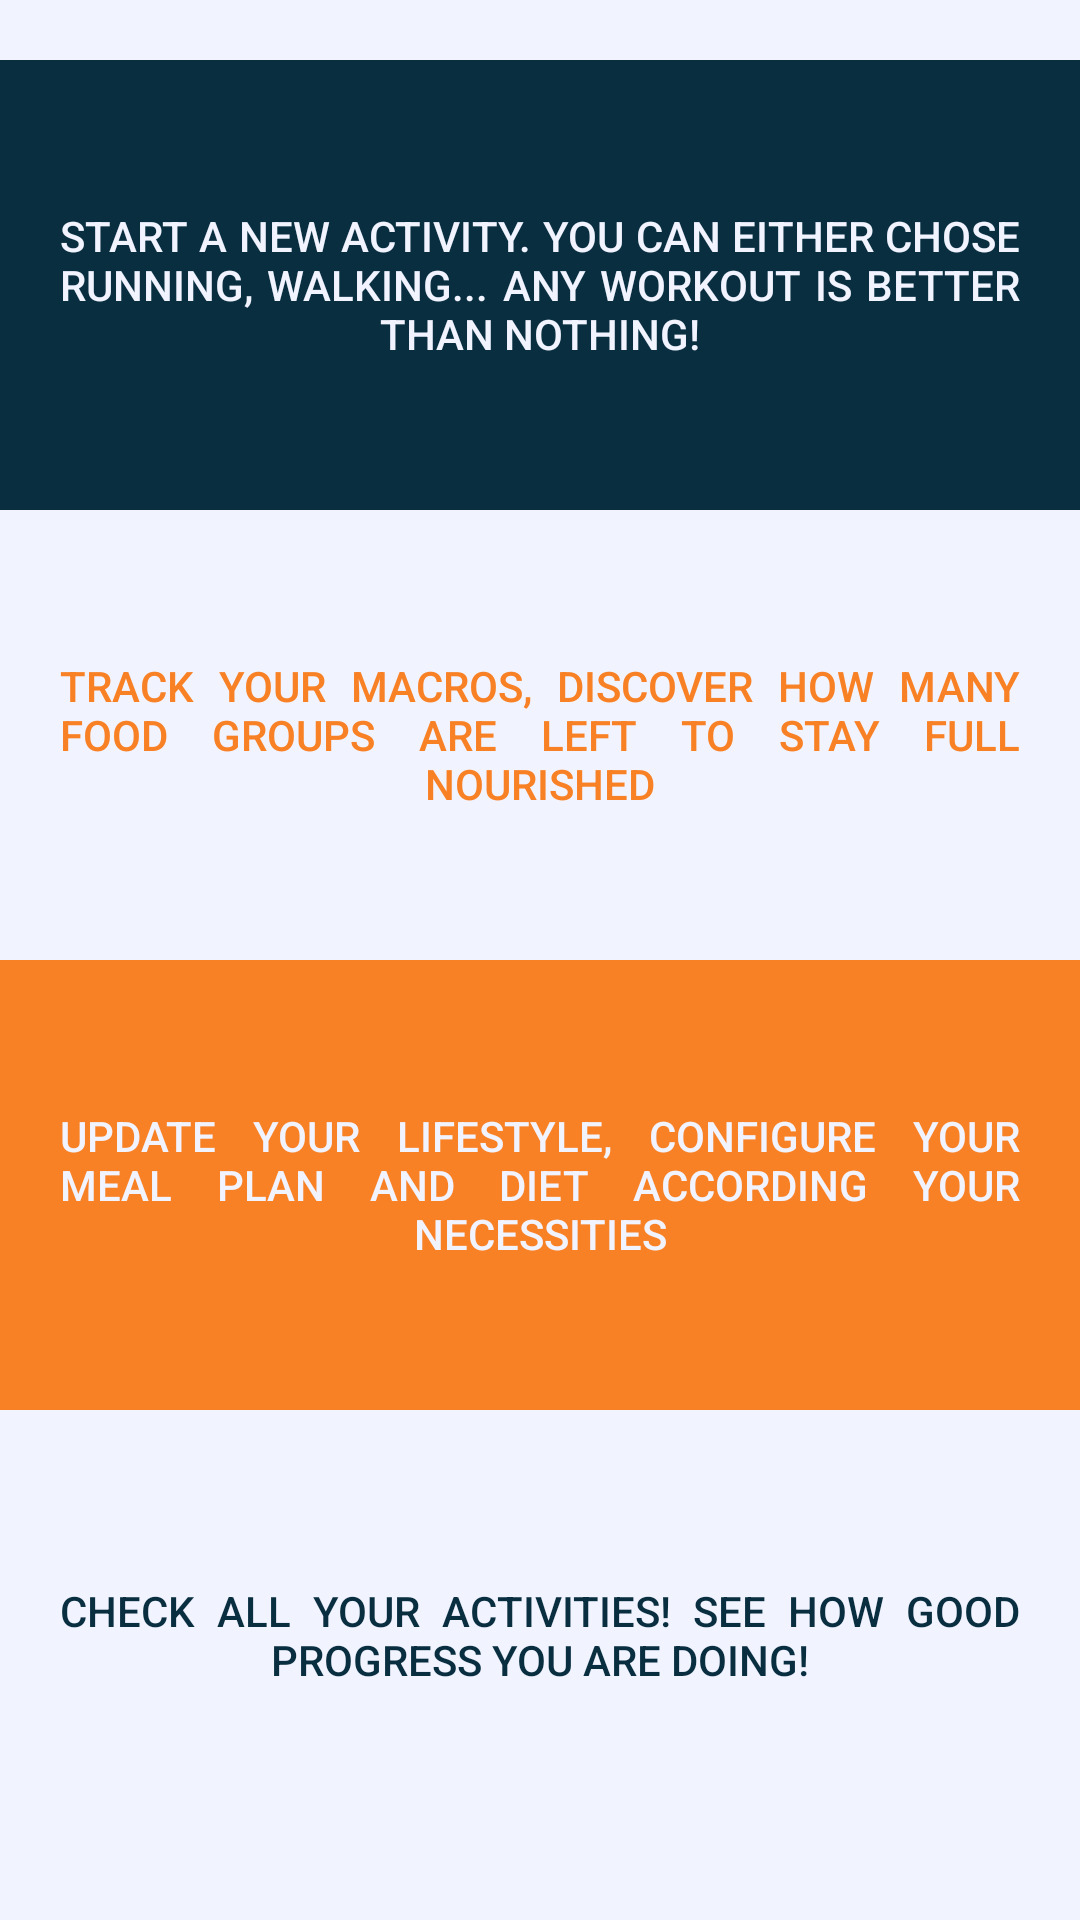

The Android layout XML behind this screen, and the referenced resources:
<!-- AndroidManifest.xml: application theme VivaVida -->
<!-- res/layout/activity_main.xml -->
<?xml version="1.0" encoding="utf-8"?>
<ScrollView xmlns:android="http://schemas.android.com/apk/res/android"
    xmlns:app="http://schemas.android.com/apk/res-auto"
    xmlns:tools="http://schemas.android.com/tools"
    android:layout_width="fill_parent"
    android:layout_height="fill_parent"
    android:background="@color/mywhite"
    tools:context=".MainActivity">

    <LinearLayout
        android:layout_width="match_parent"
        android:layout_height="wrap_content"
        android:layout_gravity="center_vertical"
        android:orientation="vertical">

        <LinearLayout
            android:id="@+id/SportButton"
            android:layout_width="match_parent"
            android:layout_height="150dp"
            android:background="@color/mydarkblue"
            android:orientation="horizontal">

            <ImageView
                android:id="@+id/SportImage"
                android:layout_width="wrap_content"
                android:layout_height="match_parent"
                android:adjustViewBounds="true"
                android:contentDescription="@string/map_button"
                android:scaleType="fitXY"
                app:srcCompat="@drawable/ic_baseline_map_24"
                app:tint="@color/mywhite" />

            <Button
                android:id="@+id/button1"
                style="@style/Widget.AppCompat.Button.Borderless.Colored"
                android:layout_width="wrap_content"
                android:layout_height="match_parent"
                android:layout_marginHorizontal="20dp"
                android:background="@android:color/transparent"
                android:justificationMode="inter_word"
                android:text="@string/content_button1"
                android:textColor="@color/mywhite" />
        </LinearLayout>

        <LinearLayout
            android:id="@+id/MacrosButton"
            android:layout_width="match_parent"
            android:layout_height="150dp"
            android:background="@color/mywhite"
            android:orientation="horizontal">

            <ImageView
                android:id="@+id/MacrosImage"
                android:layout_width="wrap_content"
                android:layout_height="match_parent"
                android:adjustViewBounds="true"
                android:contentDescription="@string/macros_button"
                android:scaleType="fitXY"
                app:srcCompat="@drawable/ic_baseline_edit_24"
                app:tint="@color/myorange" />

            <Button
                android:id="@+id/button2"
                style="@style/Widget.AppCompat.Button.Borderless.Colored"
                android:layout_width="wrap_content"
                android:layout_height="match_parent"
                android:layout_marginHorizontal="20dp"
                android:background="@android:color/transparent"
                android:justificationMode="inter_word"
                android:text="@string/content_button2"
                android:textColor="@color/myorange" />
        </LinearLayout>

        <LinearLayout
            android:id="@+id/ProfileButton"
            android:layout_width="match_parent"
            android:layout_height="150dp"
            android:background="@color/myorange"
            android:orientation="horizontal">


            <ImageView
                android:id="@+id/ProfileImage"
                android:layout_width="wrap_content"
                android:layout_height="match_parent"
                android:adjustViewBounds="true"
                android:contentDescription="@string/profile_button"
                android:scaleType="fitXY"
                app:srcCompat="@drawable/ic_baseline_account_circle_24"
                app:tint="@color/mywhite" />

            <Button
                android:id="@+id/button3"
                style="@style/Widget.AppCompat.Button.Borderless.Colored"
                android:layout_width="wrap_content"
                android:layout_height="match_parent"
                android:layout_marginHorizontal="20dp"
                android:background="@android:color/transparent"
                android:justificationMode="inter_word"
                android:text="@string/content_button3"
                android:textColor="@color/mywhite" />
        </LinearLayout>

        <LinearLayout
            android:id="@+id/SavedButton"
            android:layout_width="match_parent"
            android:layout_height="150dp"
            android:background="@color/mywhite"
            android:orientation="horizontal">


            <ImageView
                android:id="@+id/SavedImage"
                android:layout_width="wrap_content"
                android:layout_height="match_parent"
                android:adjustViewBounds="true"
                android:contentDescription="@string/saved_button"
                android:scaleType="fitXY"
                app:srcCompat="@drawable/ic_baseline_hiking_24"
                app:tint="@color/mydarkblue" />

            <Button
                android:id="@+id/button4"
                style="@style/Widget.AppCompat.Button.Borderless.Colored"
                android:layout_width="wrap_content"
                android:layout_height="match_parent"
                android:layout_marginHorizontal="20dp"
                android:background="@android:color/transparent"
                android:justificationMode="inter_word"
                android:text="@string/content_button4"
                android:textColor="@color/mydarkblue" />
        </LinearLayout>
    </LinearLayout>
</ScrollView>
<!-- resources referenced by this layout -->
<resources>
  <color name="mydarkblue">#082e40</color>
  <color name="myorange">#f98125</color>
  <color name="mywhite">#F1F3FF</color>
  <!-- drawable ic_baseline_account_circle_24 (drawable) -->
  <vector android:height="200dp" android:tint="@color/mydarkblue"
      android:viewportHeight="24" android:viewportWidth="24"
      android:width="200dp" xmlns:android="http://schemas.android.com/apk/res/android">
      <path android:fillColor="@color/mydarkblue" android:pathData="M12,2C6.48,2 2,6.48 2,12s4.48,10 10,10 10,-4.48 10,-10S17.52,2 12,2zM12,5c1.66,0 3,1.34 3,3s-1.34,3 -3,3 -3,-1.34 -3,-3 1.34,-3 3,-3zM12,19.2c-2.5,0 -4.71,-1.28 -6,-3.22 0.03,-1.99 4,-3.08 6,-3.08 1.99,0 5.97,1.09 6,3.08 -1.29,1.94 -3.5,3.22 -6,3.22z"/>
  </vector>
  <string name="content_button1">Start a new activity. You can either chose running, walking... any workout is better than nothing!</string>
  <string name="content_button2">Track your macros, discover how many food groups are left to stay full nourished</string>
  <string name="content_button3">Update your lifestyle, configure your meal plan and diet according your necessities</string>
  <string name="content_button4">Check all your activities! See how good progress you are doing!</string>
  <string name="macros_button">macros_button</string>
  <string name="map_button">map</string>
  <string name="profile_button">profile_button</string>
  <string name="saved_button">saved button</string>
  <style name="VivaVida" parent="Theme.AppCompat.Light.DarkActionBar">
          
          <item name="colorPrimary">@color/mydarkblue</item>
          <item name="colorPrimaryDark">@color/mydarkblue</item>
          <item name="colorAccent">@color/myorange</item>
          
          <item name="android:windowBackground">@color/mywhite</item>
          <item name="android:navigationBarColor">@color/mydarkblue</item>
      </style>
</resources>
